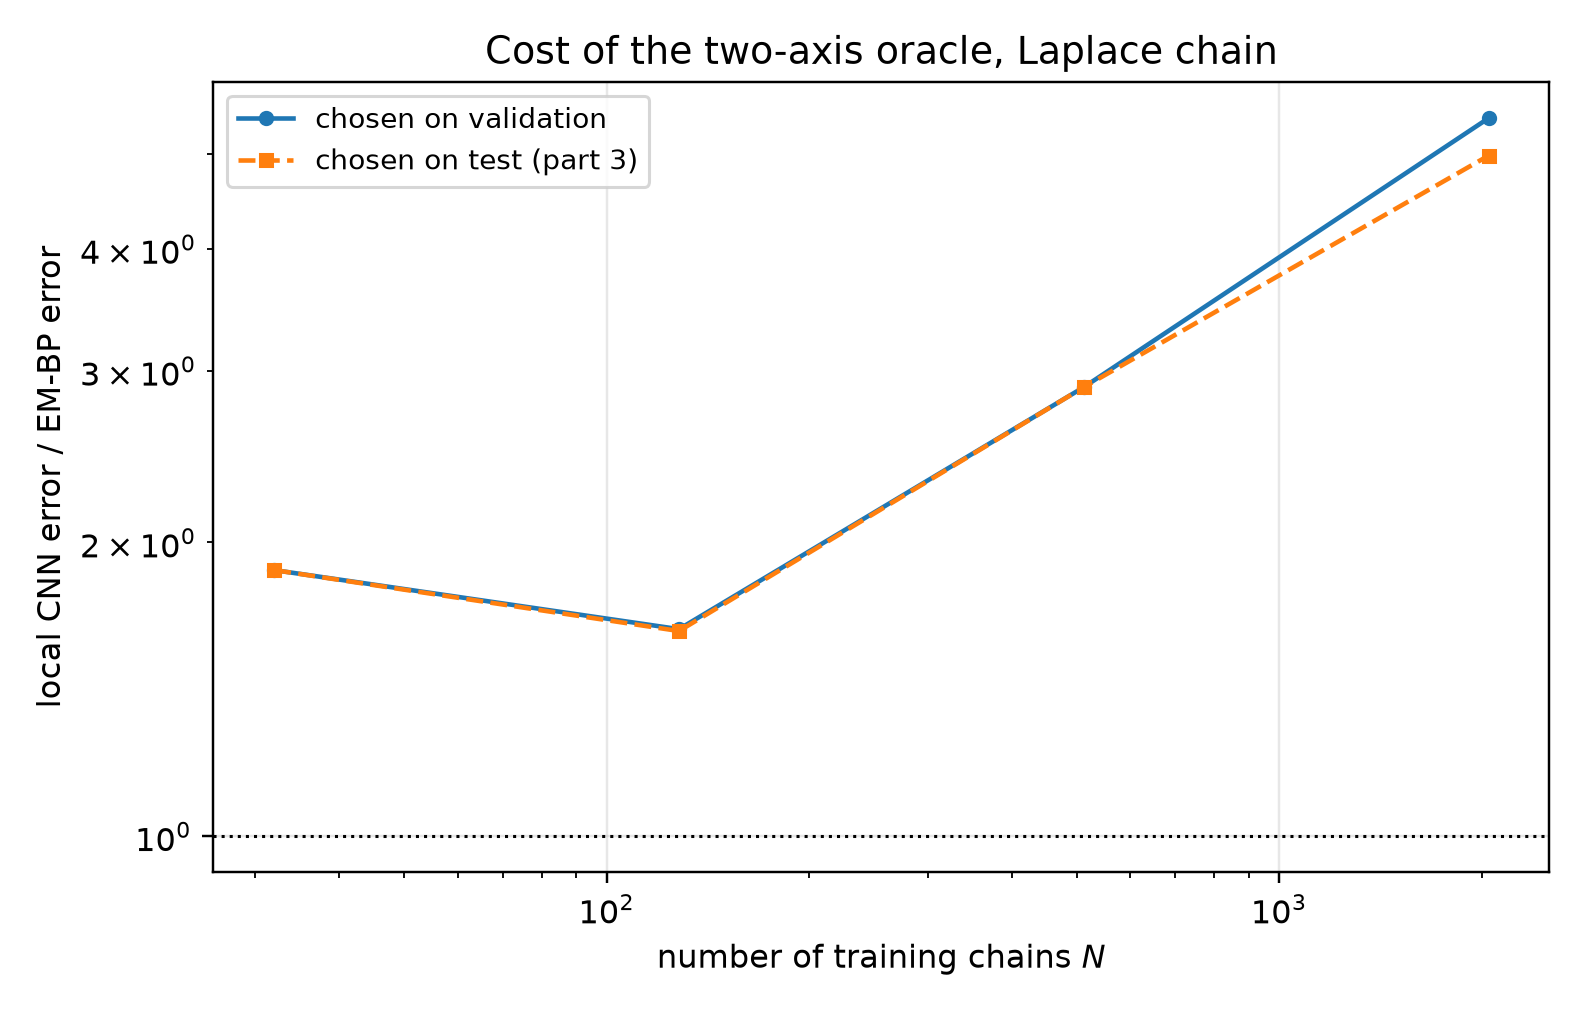

The file beside this chart, header and first rows:
seed, n_chains, t, em_bp_score_rel_l2, cnn_score_rel_l2_selected, cnn_score_rel_l2_oracle, cnn_radius_selected, cnn_mode_selected, cnn_radius_oracle, cnn_mode_oracle, cnn_selection_agrees, mlp_score_rel_l2_selected, mlp_score_rel_l2_oracle, mlp_mode_selected, mlp_mode_oracle, ratio_cnn_selected, ratio_cnn_oracle
2, 32, 0.1, 0.1439, 0.1789, 0.1789, 3, eps, 3, eps, 1, 1.277, 1.277, eps, eps, 1.243, 1.243
2, 32, 0.2, 0.08294, 0.1455, 0.1455, 3, eps, 3, eps, 1, 0.9167, 0.9167, eps, eps, 1.754, 1.754
2, 32, 0.4, 0.05165, 0.14, 0.14, 3, eps, 3, eps, 1, 0.5364, 0.5364, eps, eps, 2.712, 2.712
2, 32, 0.8, 0.04096, 0.09486, 0.09486, 6, x0, 6, x0, 1, 0.2373, 0.2373, x0, x0, 2.316, 2.316
2, 32, 1.6, 0.03332, 0.04478, 0.04478, 12, x0, 12, x0, 1, 0.08821, 0.08821, x0, x0, 1.344, 1.344
2, 128, 0.1, 0.1626, 0.09812, 0.09812, 3, eps, 3, eps, 1, 0.7542, 0.7542, eps, eps, 0.6036, 0.6036
2, 128, 0.2, 0.09709, 0.09179, 0.09179, 3, eps, 3, eps, 1, 0.4953, 0.4953, eps, eps, 0.9454, 0.9454
2, 128, 0.4, 0.05241, 0.1006, 0.1006, 6, x0, 6, x0, 1, 0.3109, 0.3026, eps, x0, 1.92, 1.92
2, 128, 0.8, 0.02541, 0.05875, 0.05875, 6, x0, 6, x0, 1, 0.1469, 0.1469, x0, x0, 2.313, 2.313
2, 128, 1.6, 0.01171, 0.02774, 0.02732, 16, x0, 12, x0, 0, 0.04348, 0.04348, x0, x0, 2.368, 2.332
2, 512, 0.1, 0.04823, 0.0742, 0.0742, 3, eps, 3, eps, 1, 0.3332, 0.3332, eps, eps, 1.538, 1.538
2, 512, 0.2, 0.02746, 0.0742, 0.0742, 6, eps, 6, eps, 1, 0.2498, 0.2498, eps, eps, 2.702, 2.702
2, 512, 0.4, 0.01873, 0.06687, 0.06687, 6, eps, 6, eps, 1, 0.209, 0.209, eps, eps, 3.57, 3.57
2, 512, 0.8, 0.01113, 0.04912, 0.04912, 16, x0, 16, x0, 1, 0.09748, 0.09748, x0, x0, 4.415, 4.415
2, 512, 1.6, 0.007458, 0.01643, 0.01643, 16, x0, 16, x0, 1, 0.03587, 0.03587, x0, x0, 2.202, 2.202
2, 2048, 0.1, 0.03284, 0.07129, 0.07129, 6, eps, 6, eps, 1, 0.2235, 0.2235, eps, eps, 2.171, 2.171
2, 2048, 0.2, 0.01307, 0.05732, 0.05732, 6, eps, 6, eps, 1, 0.1787, 0.1787, eps, eps, 4.387, 4.387
2, 2048, 0.4, 0.00556, 0.06514, 0.05234, 12, eps, 6, eps, 0, 0.1354, 0.1354, x0, x0, 11.72, 9.414
2, 2048, 0.8, 0.004782, 0.03084, 0.03084, 16, x0, 16, x0, 1, 0.06912, 0.06912, x0, x0, 6.449, 6.449
2, 2048, 1.6, 0.003788, 0.00948, 0.00948, 16, x0, 16, x0, 1, 0.02979, 0.02979, x0, x0, 2.503, 2.503
